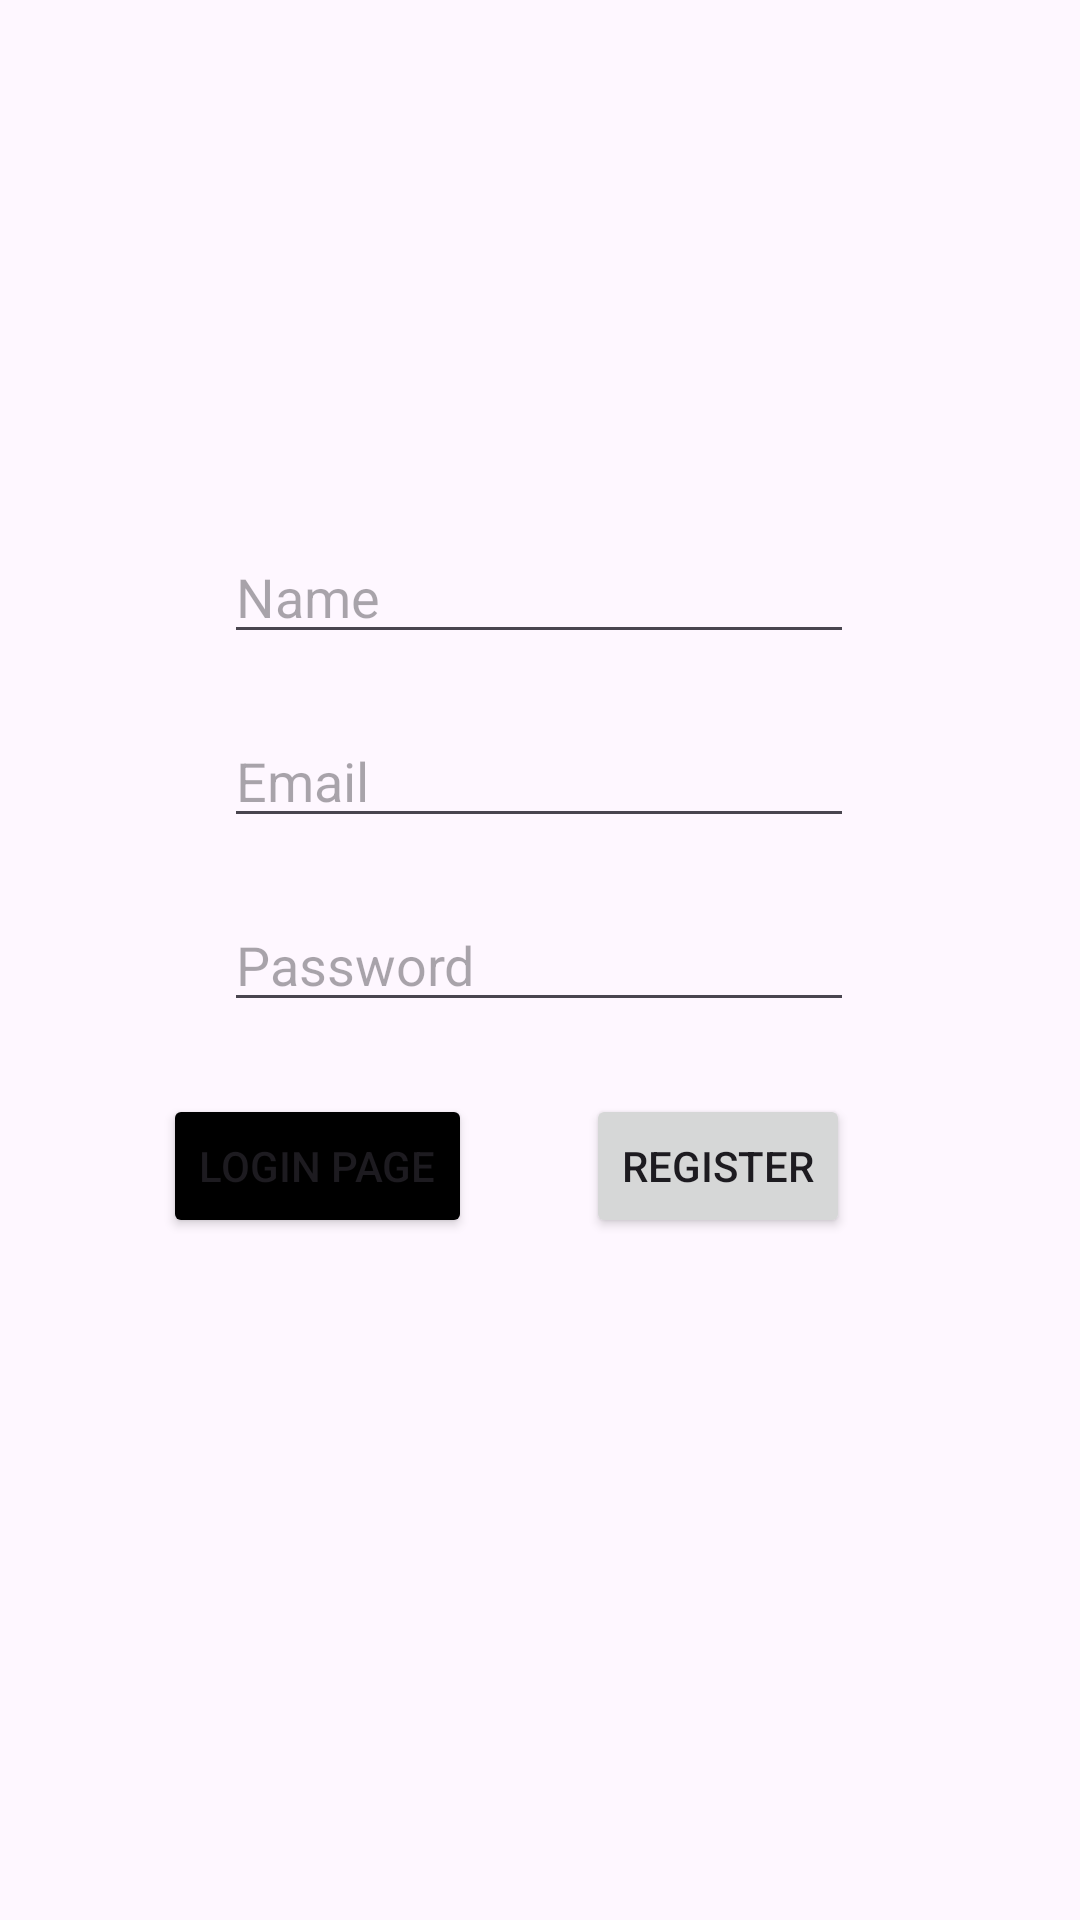

Here is an Android app screen rendered from its layout file. Give the layout XML and the strings, colors and styles it references.
<!-- AndroidManifest.xml: application theme Theme.RoomateShoppingApp -->
<!-- res/layout/activity_register.xml -->
<?xml version="1.0" encoding="utf-8"?>
<androidx.constraintlayout.widget.ConstraintLayout xmlns:android="http://schemas.android.com/apk/res/android"
    xmlns:app="http://schemas.android.com/apk/res-auto"
    xmlns:tools="http://schemas.android.com/tools"
    android:layout_width="match_parent"
    android:layout_height="match_parent"
    tools:context=".LoginActivity">

    <EditText
        android:id="@+id/registerNameEditText"
        android:layout_width="wrap_content"
        android:layout_height="wrap_content"
        android:layout_marginBottom="20dp"
        android:ems="10"
        android:hint="Name"
        android:inputType="text"
        app:layout_constraintBottom_toTopOf="@+id/registerEmailEditText"
        app:layout_constraintEnd_toEndOf="parent"
        app:layout_constraintHorizontal_bias="0.497"
        app:layout_constraintStart_toStartOf="parent" />

    <EditText
        android:id="@+id/registerEmailEditText"
        android:layout_width="wrap_content"
        android:layout_height="wrap_content"
        android:layout_marginBottom="20dp"
        android:ems="10"
        android:hint="Email"
        android:inputType="text"
        app:layout_constraintBottom_toTopOf="@+id/registerPasswordEditText"
        app:layout_constraintEnd_toEndOf="parent"
        app:layout_constraintHorizontal_bias="0.497"
        app:layout_constraintStart_toStartOf="parent" />

    <EditText
        android:id="@+id/registerPasswordEditText"
        android:layout_width="wrap_content"
        android:layout_height="wrap_content"
        android:ems="10"
        android:hint="Password"
        android:inputType="textPassword"
        app:layout_constraintBottom_toBottomOf="parent"
        app:layout_constraintEnd_toEndOf="parent"
        app:layout_constraintHorizontal_bias="0.497"
        app:layout_constraintStart_toStartOf="parent"
        app:layout_constraintTop_toTopOf="parent"
        app:layout_constraintVertical_bias="0.5" />

    <Button
        android:id="@+id/registerBtn"
        android:layout_width="wrap_content"
        android:layout_height="wrap_content"
        android:layout_marginTop="24dp"
        android:layout_marginEnd="50dp"
        android:text="Register"
        app:layout_constraintEnd_toEndOf="parent"
        app:layout_constraintHorizontal_bias="0.88"
        app:layout_constraintStart_toStartOf="parent"
        app:layout_constraintTop_toBottomOf="@+id/registerPasswordEditText" />

    <ProgressBar
        android:id="@+id/progressBarRegister"
        android:layout_width="wrap_content"
        android:layout_height="wrap_content"
        android:layout_centerInParent="true"
        android:visibility="gone"
        app:layout_constraintBottom_toBottomOf="parent"
        app:layout_constraintEnd_toEndOf="parent"
        app:layout_constraintStart_toStartOf="parent"
        app:layout_constraintTop_toTopOf="parent" />

    <Button
        android:id="@+id/loginPage"
        android:layout_width="wrap_content"
        android:layout_height="wrap_content"
        android:layout_marginStart="50dp"
        android:layout_marginTop="24dp"
        android:backgroundTint="@color/black"
        android:text="Login Page"
        app:layout_constraintEnd_toStartOf="@+id/registerBtn"
        app:layout_constraintHorizontal_bias="0.101"
        app:layout_constraintStart_toStartOf="parent"
        app:layout_constraintTop_toBottomOf="@+id/registerPasswordEditText" />

</androidx.constraintlayout.widget.ConstraintLayout>
<!-- resources referenced by this layout -->
<resources>
  <style name="Theme.RoomateShoppingApp" parent="Base.Theme.RoomateShoppingApp" />
  <style name="Base.Theme.RoomateShoppingApp" parent="Theme.Material3.DayNight">
          
          
      </style>
  <!-- not gathered from this repository: default colours our renderer supplied (Android Studio template values) -->
  <color name="black">#FF000000</color>
</resources>
